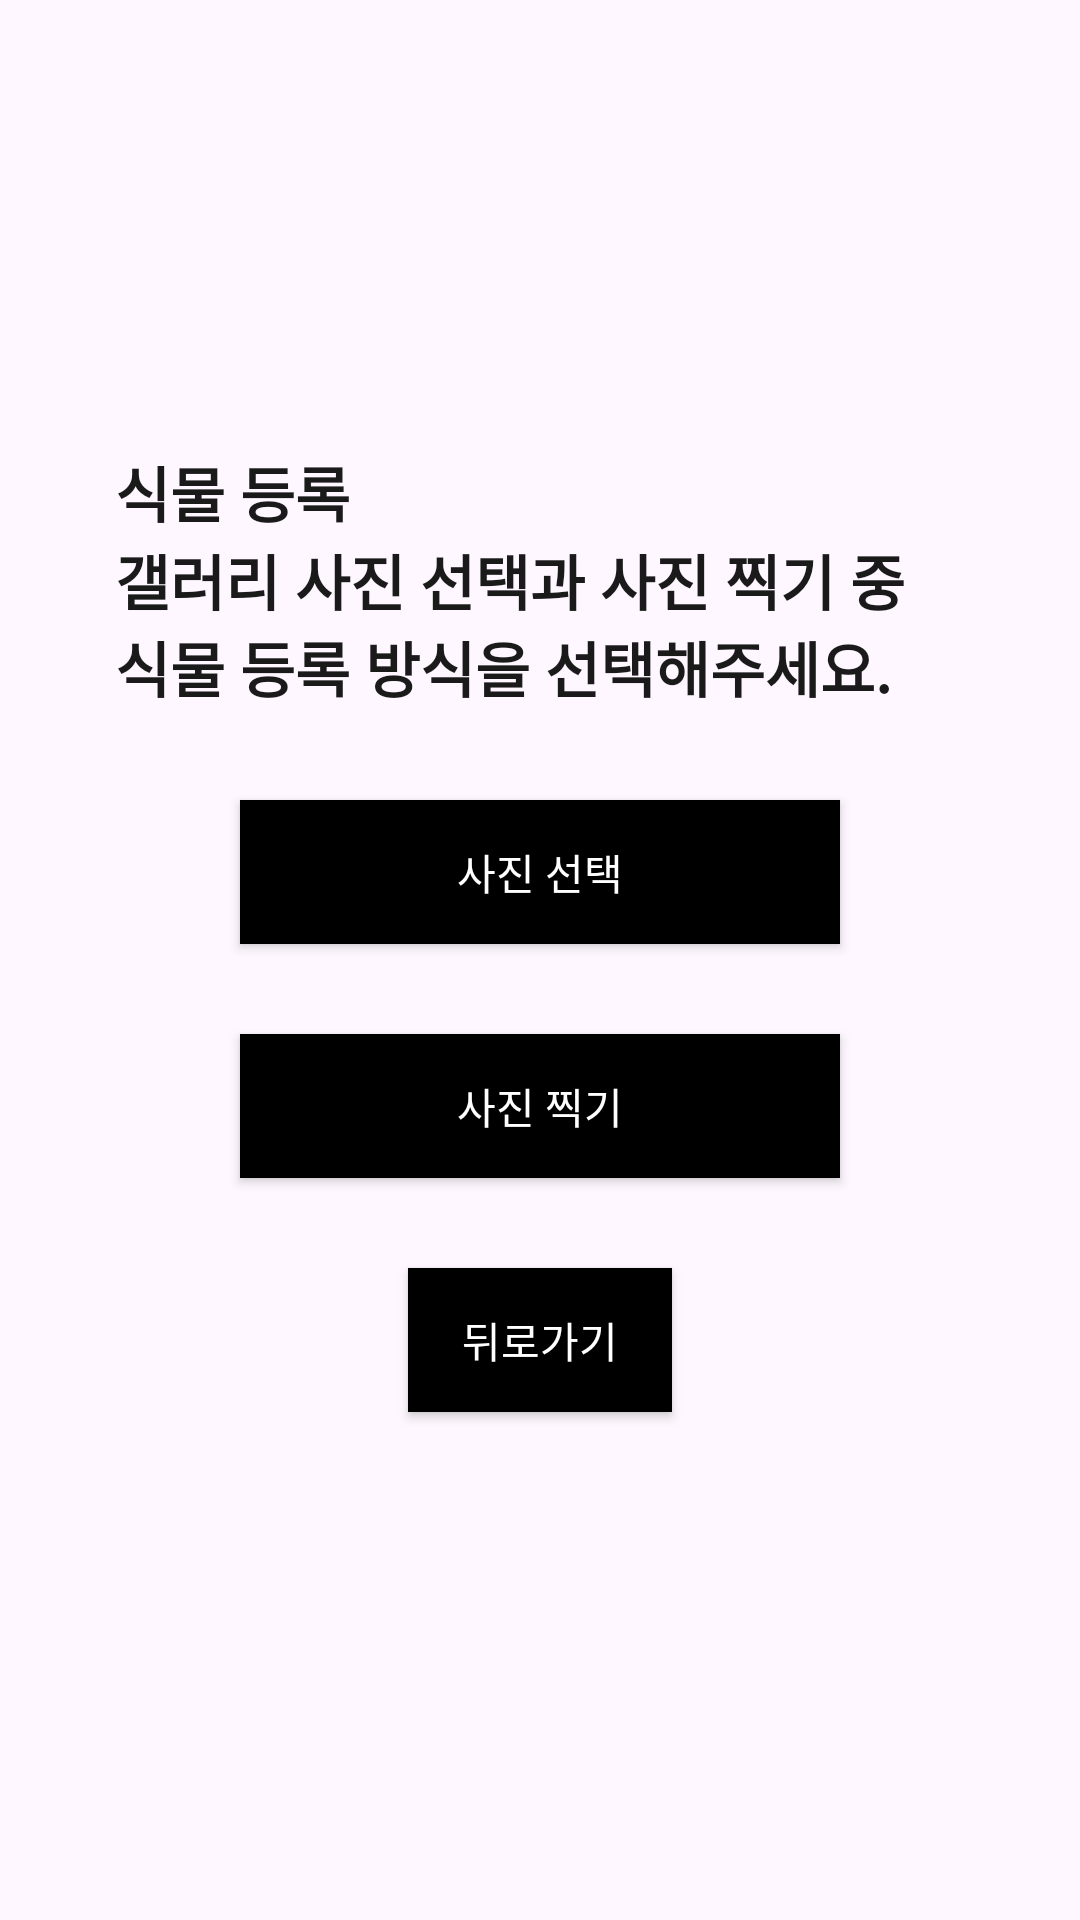

The Android layout XML behind this screen, and the referenced resources:
<!-- AndroidManifest.xml: application theme Theme.Guguma_Application -->
<!-- res/layout/activity_test.xml -->
<?xml version="1.0" encoding="utf-8"?>
<androidx.constraintlayout.widget.ConstraintLayout xmlns:android="http://schemas.android.com/apk/res/android"
    xmlns:app="http://schemas.android.com/apk/res-auto"
    xmlns:tools="http://schemas.android.com/tools"
    android:layout_width="match_parent"
    android:layout_height="match_parent"
    tools:context=".testActivity">

    <LinearLayout
        android:id="@+id/containerLayout"
        android:layout_width="match_parent"
        android:layout_height="match_parent"
        android:orientation="vertical"
        android:gravity="center">

        <TextView
        android:id="@+id/addPlantsTextView"
        android:layout_width="283dp"
        android:layout_height="wrap_content"
        android:gravity="start"
        android:text="식물 등록"
        android:textColor="@color/blackText"
        android:textSize="20sp"
        android:textStyle="bold" />

        <TextView
            android:id="@+id/noPlantsTextView"
            android:layout_width="283dp"
            android:layout_height="wrap_content"
            android:gravity="start"
            android:text="갤러리 사진 선택과 사진 찍기 중 식물 등록 방식을 선택해주세요."
            android:textColor="@color/blackText"
            android:textSize="20sp"
            android:textStyle="bold" />

        <Button
            android:id="@+id/bringGalleryBtn"
            android:layout_width="200dp"
            android:layout_height="wrap_content"
            android:padding="10dp"
            android:text="사진 선택"
            android:background="@color/black"
            android:textColor="@color/white"
            android:gravity="center"
            android:layout_marginTop="30dp"
            android:contentDescription="@string/gallery_button_description"/>
        <Button
            android:id="@+id/picAddBtn"
            android:layout_width="200dp"
            android:layout_height="wrap_content"
            android:padding="10dp"
            android:text="사진 찍기"
            android:background="@color/black"
            android:textColor="@color/white"
            android:gravity="center"
            android:layout_marginTop="30dp"
            android:contentDescription="@string/shutter_button_description"/>
        <Button
            android:id="@+id/backButton"
            android:layout_width="wrap_content"
            android:layout_height="wrap_content"
            android:layout_gravity="center_horizontal"
            android:layout_marginTop="30dp"
            android:layout_marginBottom="20dp"
            android:background="@color/black"
            android:contentDescription="@string/back_button"
            android:padding="10dp"
            android:text="뒤로가기"
            android:textColor="@color/white" />
    </LinearLayout>

</androidx.constraintlayout.widget.ConstraintLayout>
<!-- resources referenced by this layout -->
<resources>
  <color name="black">#FF000000</color>
  <color name="blackText">#1A1A1A</color>
  <color name="white">#FFFFFFFF</color>
  <string name="back_button">뒤로가기</string>
  <string name="gallery_button_description">갤러리 열기 버튼</string>
  <string name="shutter_button_description">사진 촬영 버튼</string>
  <style name="Theme.Guguma_Application" parent="Base.Theme.Guguma_Application" />
  <style name="Base.Theme.Guguma_Application" parent="Theme.Material3.DayNight.NoActionBar">
          
          
          <item name="colorPrimary">@color/background</item>
          <item name="colorPrimaryVariant">@color/main_text</item>
      </style>
  <color name="background">#2A2D30</color>
  <color name="main_text">#FDFDFD</color>
</resources>
